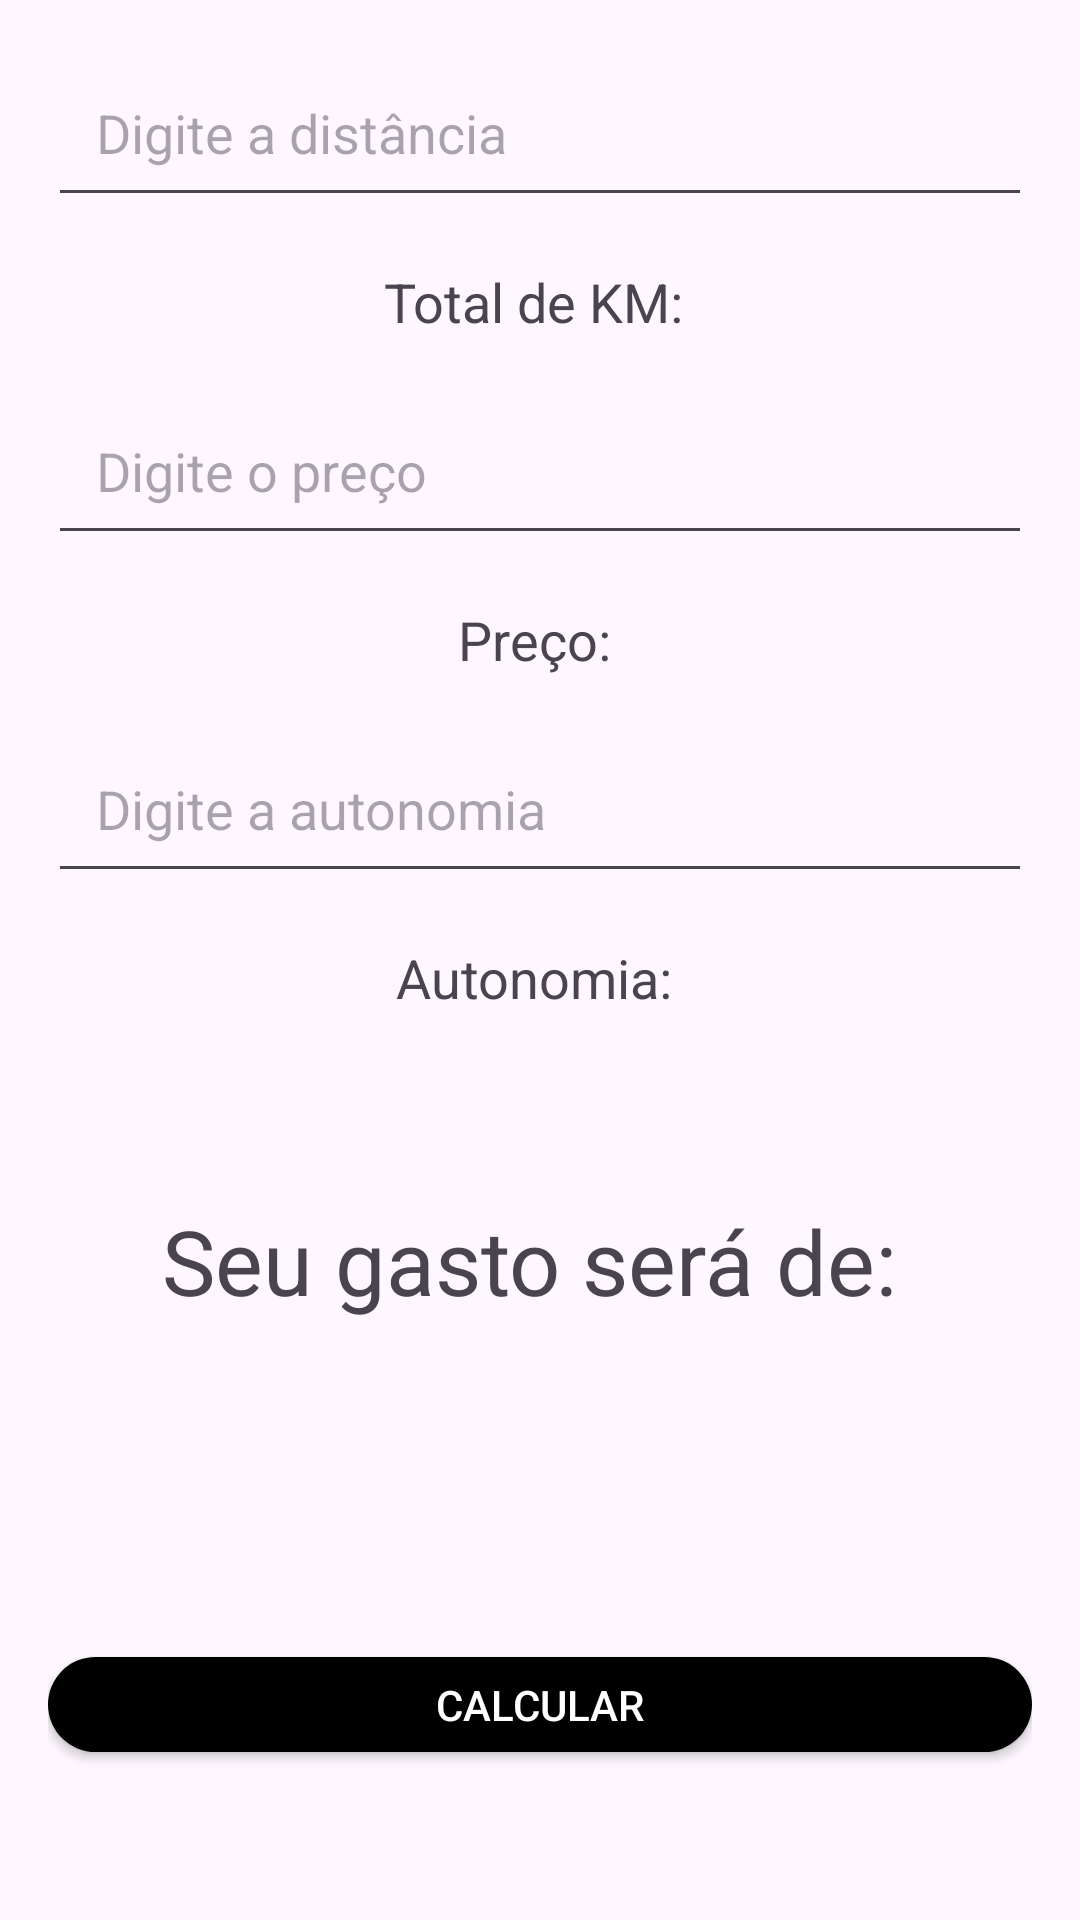

Produce the Android XML layout that renders to this screen, including the resource entries it uses.
<!-- AndroidManifest.xml: application theme Theme.AppGastos -->
<!-- res/layout/activity_main.xml -->
<?xml version="1.0" encoding="utf-8"?>
<LinearLayout xmlns:android="http://schemas.android.com/apk/res/android"
    xmlns:tools="http://schemas.android.com/tools"
    android:layout_width="match_parent"
    android:layout_height="match_parent"
    android:orientation="vertical"
    android:padding="16dp"
    tools:context="com.example.appgastos.MainActivity">

    <EditText
        android:id="@+id/editTextDistance"
        android:layout_width="match_parent"
        android:layout_height="wrap_content"
        android:hint="Digite a distância"
        android:inputType="numberDecimal"
        android:padding="16dp" />

    <TextView
        android:id="@+id/textViewTotalKM"
        android:layout_width="match_parent"
        android:layout_height="wrap_content"
        android:gravity="center"
        android:padding="16dp"
        android:text="Total de KM: "
        android:textSize="18sp" />

    <EditText
        android:id="@+id/editTextPreco"
        android:layout_width="match_parent"
        android:layout_height="wrap_content"
        android:hint="Digite o preço"
        android:inputType="numberDecimal"
        android:padding="16dp" />

    <TextView
        android:id="@+id/textViewPreco"
        android:layout_width="match_parent"
        android:layout_height="wrap_content"
        android:gravity="center"
        android:padding="16dp"
        android:text="Preço: "
        android:textSize="18sp" />

    <EditText
        android:id="@+id/editTextAutonomia"
        android:layout_width="match_parent"
        android:layout_height="wrap_content"
        android:hint="Digite a autonomia"
        android:inputType="numberDecimal"
        android:padding="16dp" />

    <TextView
        android:id="@+id/textViewAutonomia"
        android:layout_width="match_parent"
        android:layout_height="wrap_content"
        android:gravity="center"
        android:padding="16dp"
        android:text="Autonomia: "
        android:textSize="18sp"
        android:layout_marginBottom="30dp"/>

    <TextView
        android:id="@+id/textViewGasto"
        android:layout_width="match_parent"
        android:layout_height="wrap_content"
        android:gravity="center"
        android:padding="16dp"
        android:text="Seu gasto será de: "
        android:textSize="30sp"
        android:layout_marginBottom="80dp" />

    <Button
        android:id="@+id/buttonCalculate"
        android:layout_width="match_parent"
        android:layout_height="wrap_content"
        android:background="@drawable/custom_button_purple_background"
        android:text="Calcular"
        android:textColor="@android:color/white"
        android:layout_marginTop="16dp"
        android:layout_marginBottom="40dp" />

    <LinearLayout
        android:layout_width="match_parent"
        android:layout_height="wrap_content"
        android:orientation="horizontal">

        <Button
            android:id="@+id/buttonCalculator"
            android:layout_width="0dp"
            android:layout_weight="1"
            android:layout_height="wrap_content"
            android:background="@drawable/custom_button_green_background"
            android:text="Calculadora"
            android:textColor="@android:color/white"
            android:layout_marginTop="8dp"
            android:layout_marginBottom="8dp"
            />

        <Button
            android:id="@+id/buttonMap"
            android:layout_width="0dp"
            android:layout_weight="1"
            android:layout_height="wrap_content"
            android:background="@drawable/custom_button_blue_background"
            android:text="Mapa"
            android:textColor="@android:color/white"
            android:layout_marginTop="8dp"
            android:layout_marginBottom="16dp"
            android:onClick="openMaps" />

    </LinearLayout>

</LinearLayout>
<!-- resources referenced by this layout -->
<resources>
  <!-- drawable custom_button_blue_background (drawable) -->
  <shape xmlns:android="http://schemas.android.com/apk/res/android"
      android:shape="rectangle">
      <corners android:radius="20dp" />
      <solid android:color="#2196F3" />
  </shape>
  <!-- drawable custom_button_green_background (drawable) -->
  <shape xmlns:android="http://schemas.android.com/apk/res/android"
      android:shape="rectangle">
      <corners android:radius="20dp" />
      <solid android:color="#4CAF50" /> 
  </shape>
  <!-- drawable custom_button_purple_background (drawable) -->
  <?xml version="1.0" encoding="utf-8"?>
  <shape xmlns:android="http://schemas.android.com/apk/res/android">
      <solid android:color="@android:color/black"/>
      <corners android:radius="20dp"/>
  </shape>
  <style name="Theme.AppGastos" parent="Base.Theme.AppGastos" />
  <style name="Base.Theme.AppGastos" parent="Theme.Material3.DayNight.NoActionBar">
          
          
      </style>
</resources>
